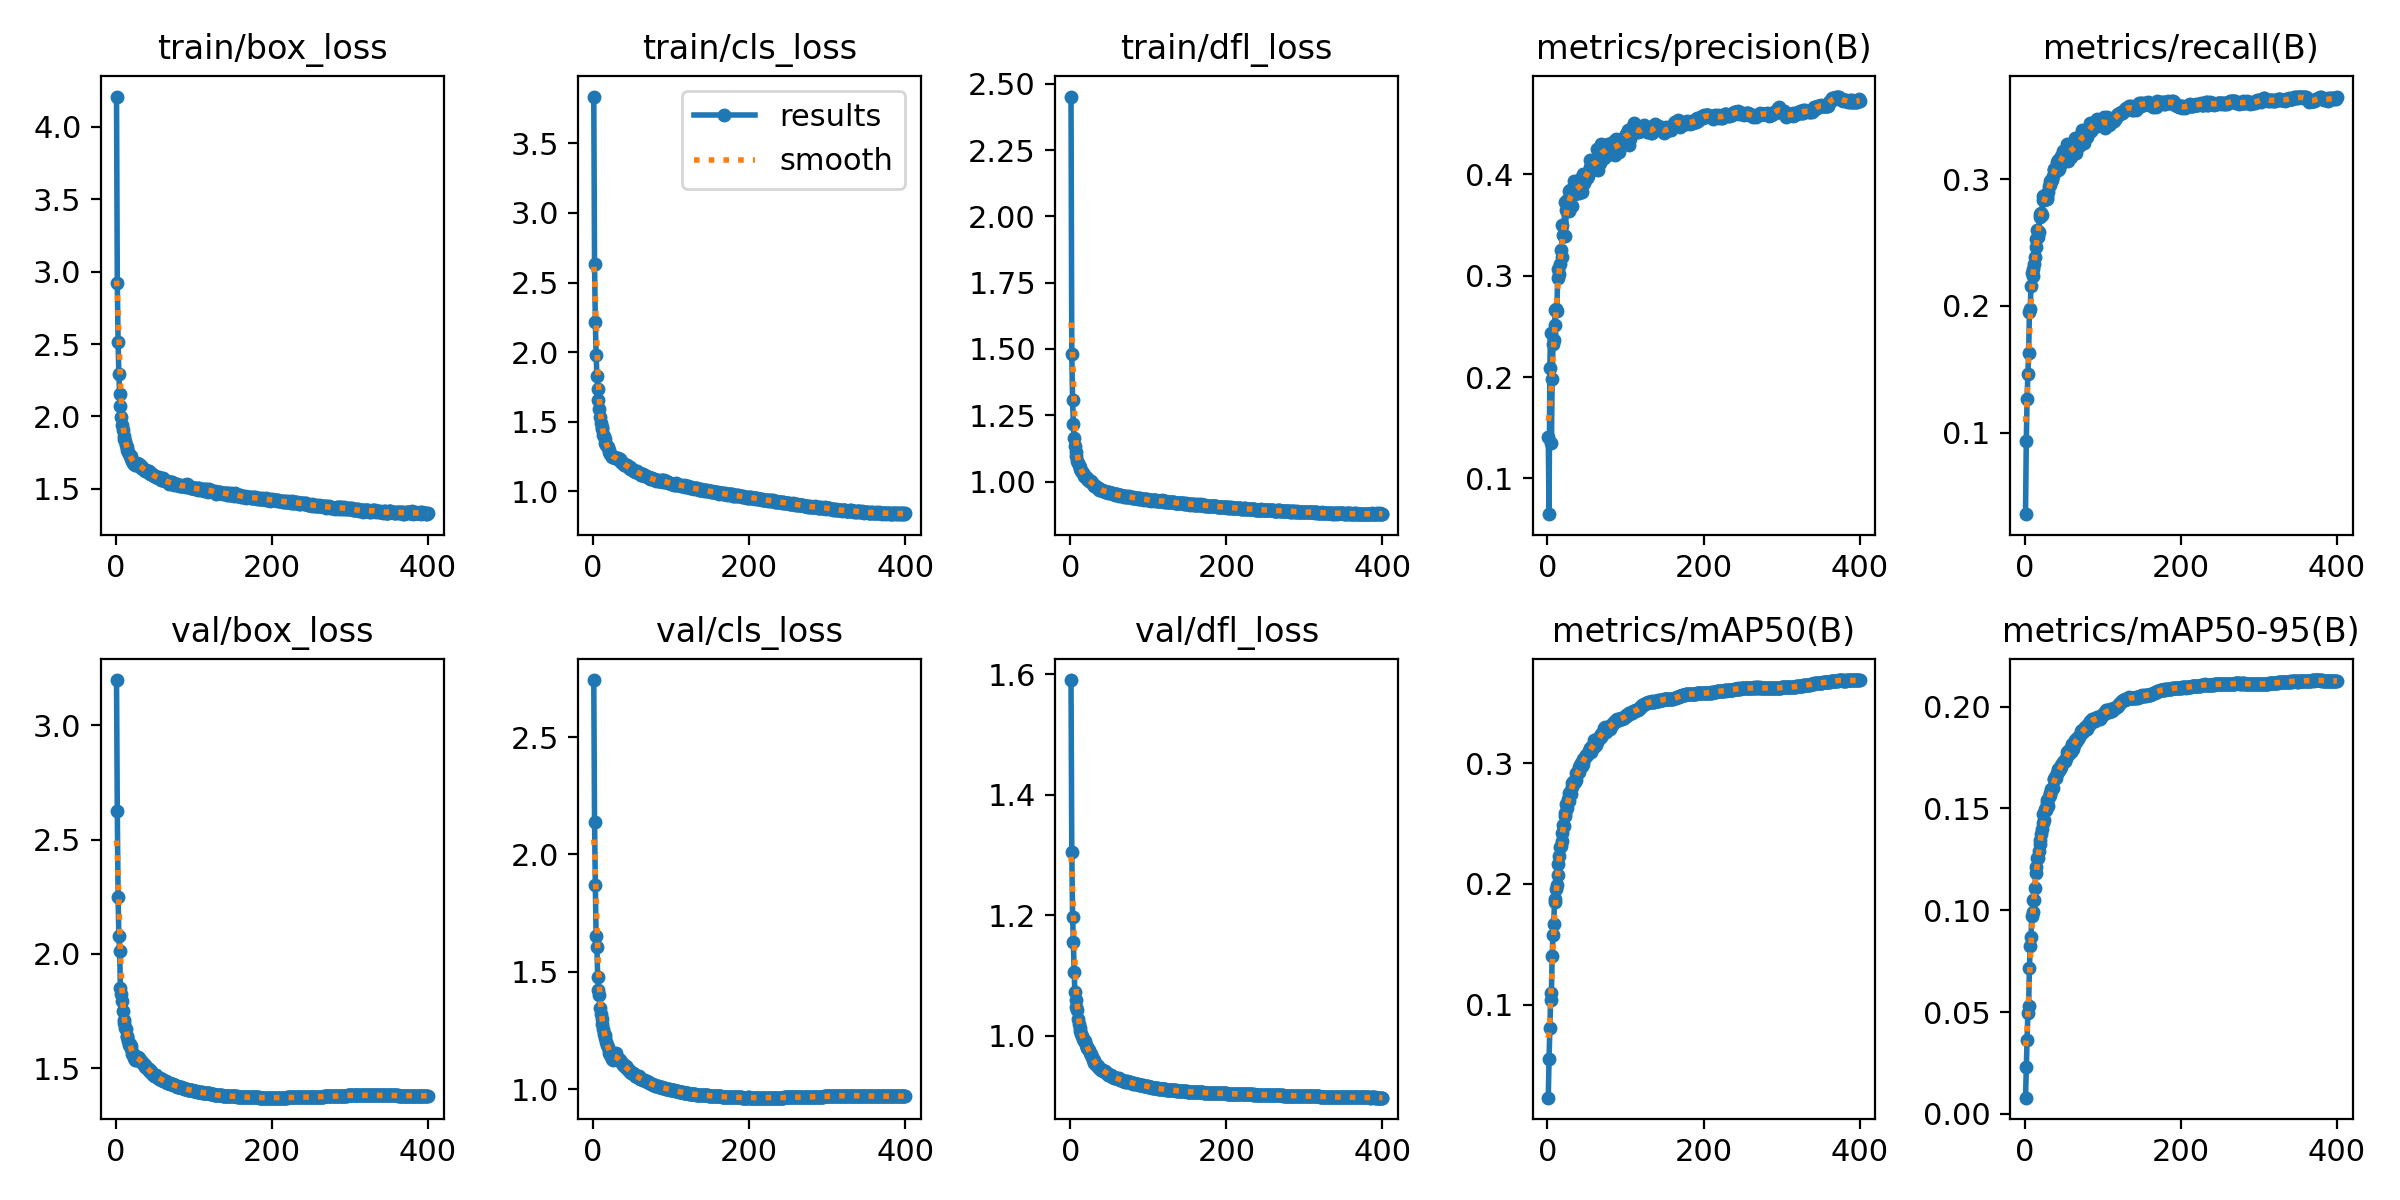

The file beside this chart, header and first rows:
epoch, time, train/box_loss, train/cls_loss, train/dfl_loss, metrics/precision(B), metrics/recall(B), metrics/mAP50(B), metrics/mAP50-95(B), val/box_loss, val/cls_loss, val/dfl_loss, lr/pg0, lr/pg1, lr/pg2
1, 63.98, 4.21, 3.837, 2.452, 0.1412, 0.03578, 0.02324, 0.00799, 3.198, 2.743, 1.59, 0.003329, 0.003329, 0.07004
2, 116.4, 2.922, 2.634, 1.479, 0.06474, 0.09374, 0.05525, 0.02305, 2.623, 2.137, 1.305, 0.006662, 0.006662, 0.04004
3, 167.7, 2.518, 2.216, 1.306, 0.2089, 0.1263, 0.08059, 0.03628, 2.25, 1.87, 1.197, 0.009995, 0.009995, 0.01004
4, 218.5, 2.291, 1.982, 1.217, 0.2434, 0.146, 0.104, 0.04946, 2.076, 1.652, 1.155, 0.009999, 0.009999, 0.009999
5, 269.1, 2.154, 1.832, 1.165, 0.1349, 0.1626, 0.1099, 0.05285, 2.011, 1.606, 1.105, 0.009998, 0.009998, 0.009998
6, 319.2, 2.073, 1.734, 1.133, 0.1984, 0.1948, 0.1404, 0.07189, 1.849, 1.479, 1.072, 0.009996, 0.009996, 0.009996
7, 370.3, 1.998, 1.656, 1.111, 0.2325, 0.1973, 0.1576, 0.08223, 1.824, 1.423, 1.06, 0.009994, 0.009994, 0.009994
8, 419.7, 1.941, 1.59, 1.097, 0.236, 0.2156, 0.1673, 0.08699, 1.792, 1.399, 1.048, 0.009993, 0.009993, 0.009993
9, 471.1, 1.908, 1.536, 1.077, 0.2512, 0.2258, 0.1853, 0.09701, 1.748, 1.343, 1.042, 0.00999, 0.00999, 0.00999
10, 521.4, 1.865, 1.494, 1.07, 0.2657, 0.2239, 0.1875, 0.0993, 1.708, 1.319, 1.027, 0.009988, 0.009988, 0.009988
11, 571.4, 1.846, 1.462, 1.062, 0.2667, 0.2288, 0.1957, 0.1052, 1.698, 1.299, 1.019, 0.009985, 0.009985, 0.009985
12, 621.7, 1.828, 1.448, 1.054, 0.2654, 0.2327, 0.1989, 0.105, 1.675, 1.279, 1.013, 0.009982, 0.009982, 0.009982
13, 673.5, 1.8, 1.407, 1.047, 0.2973, 0.2383, 0.2072, 0.111, 1.669, 1.257, 1.007, 0.009978, 0.009978, 0.009978
14, 723.9, 1.792, 1.394, 1.04, 0.3061, 0.2465, 0.2169, 0.1183, 1.639, 1.234, 1.002, 0.009974, 0.009974, 0.009974
15, 774.2, 1.768, 1.373, 1.038, 0.3014, 0.253, 0.2233, 0.1212, 1.636, 1.23, 0.9991, 0.00997, 0.00997, 0.00997
16, 825.1, 1.754, 1.35, 1.031, 0.3114, 0.2599, 0.2309, 0.1254, 1.62, 1.219, 0.9951, 0.009966, 0.009966, 0.009966
17, 875.5, 1.741, 1.336, 1.025, 0.3256, 0.2545, 0.2316, 0.1255, 1.603, 1.2, 0.9919, 0.009961, 0.009961, 0.009961
18, 925.4, 1.727, 1.323, 1.022, 0.3186, 0.2586, 0.2358, 0.1292, 1.604, 1.189, 0.9917, 0.009956, 0.009956, 0.009956
19, 975.5, 1.728, 1.316, 1.017, 0.3495, 0.2702, 0.2419, 0.1324, 1.597, 1.179, 0.9912, 0.009951, 0.009951, 0.009951
20, 1027, 1.708, 1.294, 1.016, 0.3397, 0.2723, 0.2488, 0.1347, 1.583, 1.167, 0.9849, 0.009945, 0.009945, 0.009945
21, 1077, 1.695, 1.284, 1.012, 0.339, 0.2734, 0.2483, 0.1374, 1.561, 1.154, 0.98, 0.009939, 0.009939, 0.009939
22, 1127, 1.68, 1.27, 1.008, 0.373, 0.2721, 0.2561, 0.1398, 1.561, 1.145, 0.9806, 0.009933, 0.009933, 0.009933
23, 1177, 1.67, 1.261, 1.006, 0.3394, 0.2868, 0.2588, 0.1426, 1.557, 1.144, 0.9776, 0.009926, 0.009926, 0.009926
24, 1227, 1.668, 1.252, 1.004, 0.3645, 0.2832, 0.2665, 0.147, 1.546, 1.13, 0.976, 0.009919, 0.009919, 0.009919
25, 1277, 1.667, 1.243, 1.001, 0.3745, 0.2837, 0.2625, 0.1444, 1.535, 1.133, 0.9712, 0.009912, 0.009912, 0.009912
26, 1328, 1.662, 1.243, 1.003, 0.3702, 0.2865, 0.2704, 0.1497, 1.534, 1.126, 0.9693, 0.009905, 0.009905, 0.009905
27, 1378, 1.677, 1.249, 0.9982, 0.3637, 0.2882, 0.2682, 0.149, 1.55, 1.138, 0.9681, 0.009897, 0.009897, 0.009897
28, 1428, 1.668, 1.239, 0.9939, 0.3838, 0.286, 0.2749, 0.1526, 1.544, 1.144, 0.9639, 0.009889, 0.009889, 0.009889
29, 1478, 1.674, 1.242, 0.9919, 0.3842, 0.2841, 0.2758, 0.1541, 1.55, 1.152, 0.9601, 0.009881, 0.009881, 0.009881
30, 1527, 1.67, 1.242, 0.9855, 0.3821, 0.2899, 0.2747, 0.1511, 1.543, 1.139, 0.9602, 0.009872, 0.009872, 0.009872
31, 1577, 1.662, 1.239, 0.9853, 0.3685, 0.2943, 0.2804, 0.1556, 1.535, 1.134, 0.9553, 0.009863, 0.009863, 0.009863
32, 1628, 1.656, 1.237, 0.9827, 0.3806, 0.2981, 0.2839, 0.1564, 1.53, 1.127, 0.9544, 0.009854, 0.009854, 0.009854
33, 1678, 1.643, 1.231, 0.9803, 0.3843, 0.2955, 0.2846, 0.1573, 1.531, 1.127, 0.9519, 0.009844, 0.009844, 0.009844
34, 1729, 1.65, 1.229, 0.9796, 0.393, 0.2991, 0.2852, 0.1593, 1.524, 1.121, 0.951, 0.009835, 0.009835, 0.009835
35, 1781, 1.635, 1.215, 0.9759, 0.3806, 0.2991, 0.2847, 0.1593, 1.521, 1.123, 0.9502, 0.009825, 0.009825, 0.009825
36, 1830, 1.629, 1.213, 0.9748, 0.3838, 0.3028, 0.2858, 0.16, 1.515, 1.113, 0.9486, 0.009814, 0.009814, 0.009814
37, 1880, 1.633, 1.207, 0.9698, 0.3858, 0.3076, 0.292, 0.1643, 1.513, 1.11, 0.9469, 0.009803, 0.009803, 0.009803
38, 1930, 1.626, 1.205, 0.9721, 0.3859, 0.3069, 0.2913, 0.1643, 1.506, 1.105, 0.945, 0.009792, 0.009792, 0.009792
39, 1980, 1.631, 1.202, 0.969, 0.3915, 0.307, 0.2929, 0.1656, 1.503, 1.101, 0.9444, 0.009781, 0.009781, 0.009781
40, 2030, 1.621, 1.191, 0.9684, 0.3829, 0.3098, 0.2926, 0.1647, 1.5, 1.101, 0.9436, 0.00977, 0.00977, 0.00977
41, 2080, 1.616, 1.189, 0.9697, 0.3816, 0.3134, 0.2964, 0.1671, 1.497, 1.095, 0.9427, 0.009758, 0.009758, 0.009758
42, 2132, 1.623, 1.19, 0.9665, 0.3956, 0.3074, 0.298, 0.1677, 1.498, 1.097, 0.9415, 0.009746, 0.009746, 0.009746
43, 2181, 1.618, 1.188, 0.9643, 0.3855, 0.3147, 0.3001, 0.1694, 1.487, 1.088, 0.9408, 0.009733, 0.009733, 0.009733
44, 2232, 1.6, 1.179, 0.966, 0.3827, 0.3078, 0.2973, 0.1689, 1.486, 1.089, 0.9389, 0.00972, 0.00972, 0.00972
45, 2282, 1.601, 1.174, 0.9619, 0.3956, 0.3113, 0.2996, 0.1695, 1.488, 1.083, 0.9405, 0.009707, 0.009707, 0.009707
46, 2332, 1.606, 1.172, 0.9613, 0.4, 0.313, 0.3035, 0.1703, 1.48, 1.081, 0.9386, 0.009694, 0.009694, 0.009694
47, 2382, 1.601, 1.173, 0.9625, 0.3915, 0.3186, 0.3037, 0.1711, 1.476, 1.075, 0.9374, 0.00968, 0.00968, 0.00968
48, 2432, 1.595, 1.164, 0.9598, 0.3946, 0.3176, 0.3048, 0.1719, 1.474, 1.073, 0.9364, 0.009667, 0.009667, 0.009667
49, 2482, 1.59, 1.158, 0.9579, 0.4007, 0.3222, 0.3065, 0.1729, 1.465, 1.068, 0.9344, 0.009652, 0.009652, 0.009652
50, 2533, 1.588, 1.159, 0.962, 0.4006, 0.3164, 0.3069, 0.1734, 1.471, 1.07, 0.9348, 0.009638, 0.009638, 0.009638
51, 2582, 1.582, 1.156, 0.9588, 0.3965, 0.3194, 0.307, 0.1733, 1.472, 1.069, 0.9352, 0.009623, 0.009623, 0.009623
52, 2632, 1.579, 1.149, 0.9573, 0.3984, 0.3194, 0.308, 0.1734, 1.466, 1.065, 0.9341, 0.009608, 0.009608, 0.009608
53, 2683, 1.579, 1.147, 0.9569, 0.4024, 0.3206, 0.3098, 0.1749, 1.463, 1.062, 0.9327, 0.009593, 0.009593, 0.009593
54, 2733, 1.573, 1.141, 0.9558, 0.4074, 0.3276, 0.3128, 0.1778, 1.458, 1.056, 0.9319, 0.009577, 0.009577, 0.009577
55, 2783, 1.575, 1.143, 0.9551, 0.4143, 0.3143, 0.3114, 0.1772, 1.457, 1.055, 0.931, 0.009561, 0.009561, 0.009561
56, 2833, 1.582, 1.143, 0.9532, 0.4072, 0.3167, 0.3094, 0.1764, 1.453, 1.055, 0.9304, 0.009545, 0.009545, 0.009545
57, 2883, 1.576, 1.139, 0.9497, 0.4092, 0.3239, 0.3139, 0.1785, 1.455, 1.051, 0.9301, 0.009529, 0.009529, 0.009529
58, 2933, 1.562, 1.128, 0.9527, 0.4124, 0.3255, 0.3134, 0.1789, 1.448, 1.05, 0.9293, 0.009512, 0.009512, 0.009512
59, 2982, 1.56, 1.131, 0.9537, 0.4109, 0.3172, 0.3135, 0.1779, 1.451, 1.054, 0.9294, 0.009495, 0.009495, 0.009495
60, 3032, 1.572, 1.132, 0.9515, 0.4116, 0.3235, 0.3191, 0.1815, 1.448, 1.043, 0.9297, 0.009478, 0.009478, 0.009478
... 340 more rows
